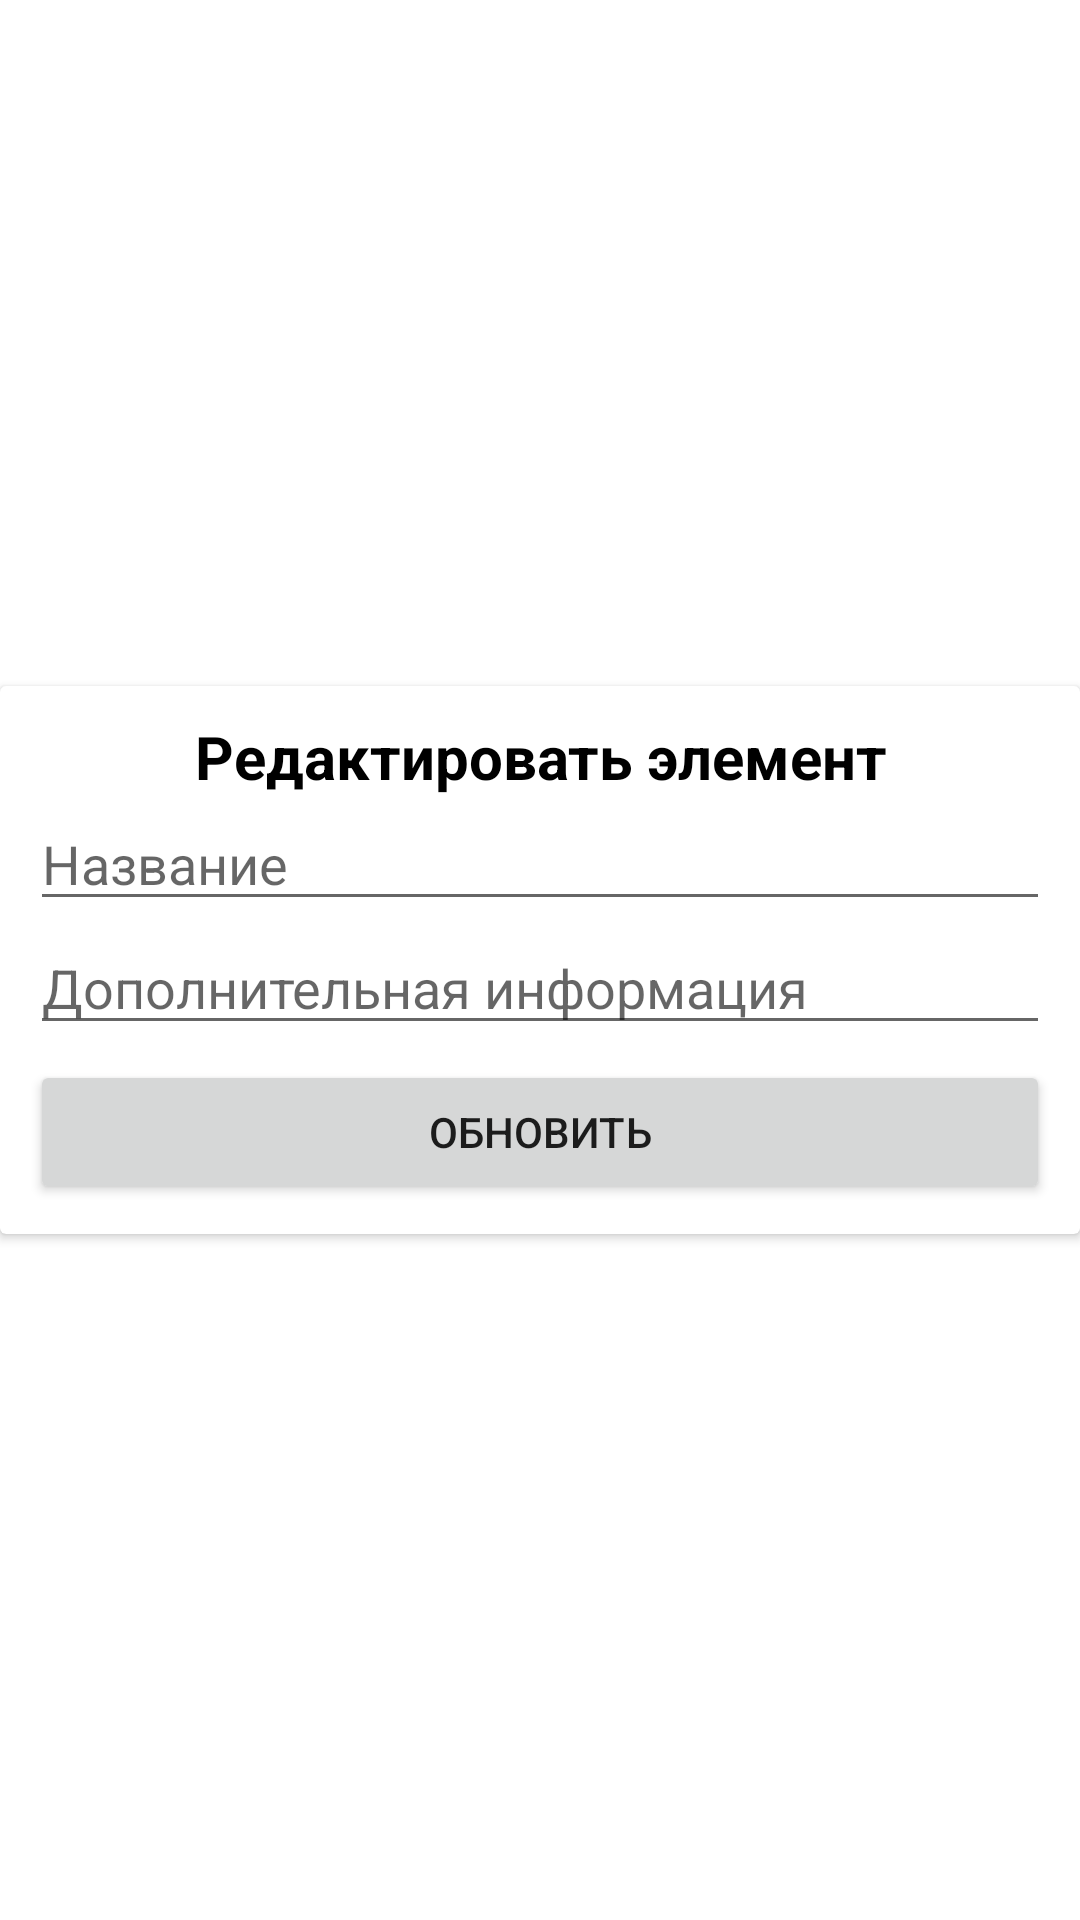

The Android layout XML behind this screen, and the referenced resources:
<!-- AndroidManifest.xml: application theme Theme.ShoppingListRed -->
<!-- res/layout/edit_list_item_dialog.xml -->
<?xml version="1.0" encoding="utf-8"?>
<androidx.constraintlayout.widget.ConstraintLayout xmlns:android="http://schemas.android.com/apk/res/android"
    xmlns:app="http://schemas.android.com/apk/res-auto"
    android:layout_width="match_parent"
    android:layout_height="wrap_content"
    android:layout_marginTop="10dp">

    <androidx.cardview.widget.CardView
        android:layout_width="match_parent"
        android:layout_height="wrap_content"
        app:cardCornerRadius="2dp"
        app:layout_constraintBottom_toBottomOf="parent"
        app:layout_constraintEnd_toEndOf="parent"
        app:layout_constraintStart_toStartOf="parent"
        app:layout_constraintTop_toTopOf="parent">

        <LinearLayout
            android:layout_width="match_parent"
            android:layout_height="match_parent"
            android:layout_margin="10dp"
            android:orientation="vertical">

            <TextView
                android:id="@+id/tvTitle"
                android:layout_width="match_parent"
                android:layout_height="wrap_content"
                android:gravity="center_horizontal"
                android:text="@string/edit_list_item"
                android:textColor="@color/black"
                android:textSize="20dp"
                android:textStyle="bold" />

            <EditText
                android:id="@+id/edName"
                android:layout_width="match_parent"
                android:layout_height="wrap_content"
                android:ems="10"
                android:hint="Название"
                android:inputType="textPersonName" />

            <EditText
                android:id="@+id/edInfo"
                android:layout_width="match_parent"
                android:layout_height="wrap_content"
                android:ems="10"
                android:hint="Дополнительная информация"
                android:inputType="textPersonName"
                android:maxLength="30" />

            <Button
                android:id="@+id/bUpdate"
                android:layout_width="match_parent"
                android:layout_height="wrap_content"
                android:layout_marginTop="5dp"
                android:text="Обновить" />
        </LinearLayout>
    </androidx.cardview.widget.CardView>
</androidx.constraintlayout.widget.ConstraintLayout>
<!-- resources referenced by this layout -->
<resources>
  <color name="black">#FF000000</color>
  <string name="edit_list_item">Редактировать элемент</string>
  <style name="Theme.ShoppingListRed" parent="Theme.MaterialComponents.DayNight.DarkActionBar">
          
          <item name="colorPrimary">@color/red_light</item>
          <item name="colorPrimaryVariant">@color/red_dark</item>
          <item name="colorOnPrimary">@color/white</item>
          <item name="noteBgColor">@color/red_light_bg</item>
          
          <item name="colorSecondary">@color/red_light</item>
          <item name="colorSecondaryVariant">@color/teal_700</item>
          <item name="colorOnSecondary">@color/black</item>
          <item name="android:windowFullscreen">true</item>
  
          
          <item name="android:statusBarColor" tools:targetApi="l">?attr/colorPrimaryVariant</item>
          
      </style>
  <color name="red_light">#FA8583</color>
  <color name="red_dark">#CA4542</color>
  <color name="white">#FFFFFFFF</color>
  <color name="red_light_bg">#FBE9E8</color>
  <color name="teal_700">#FF018786</color>
</resources>
